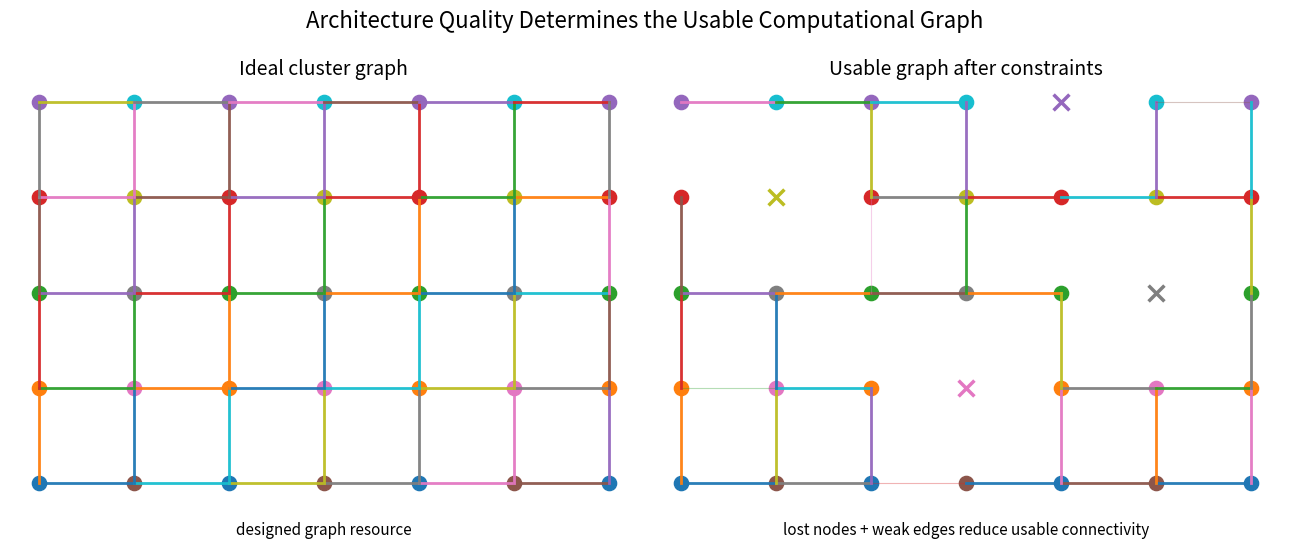
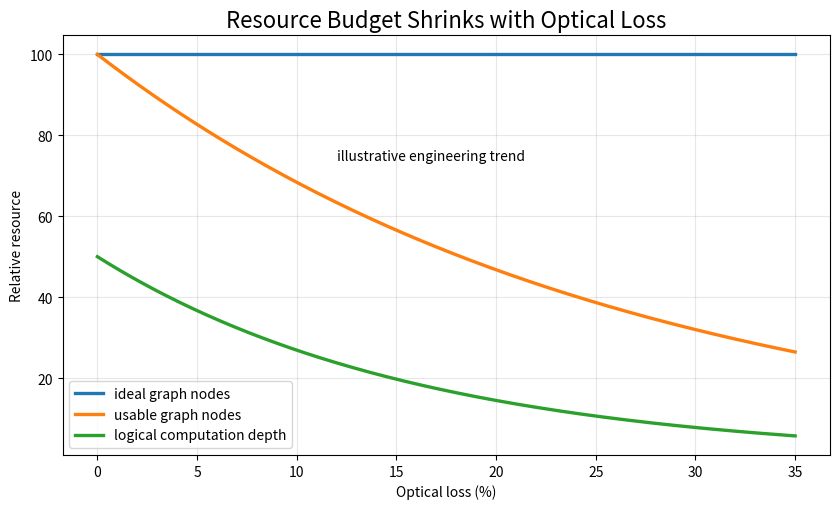
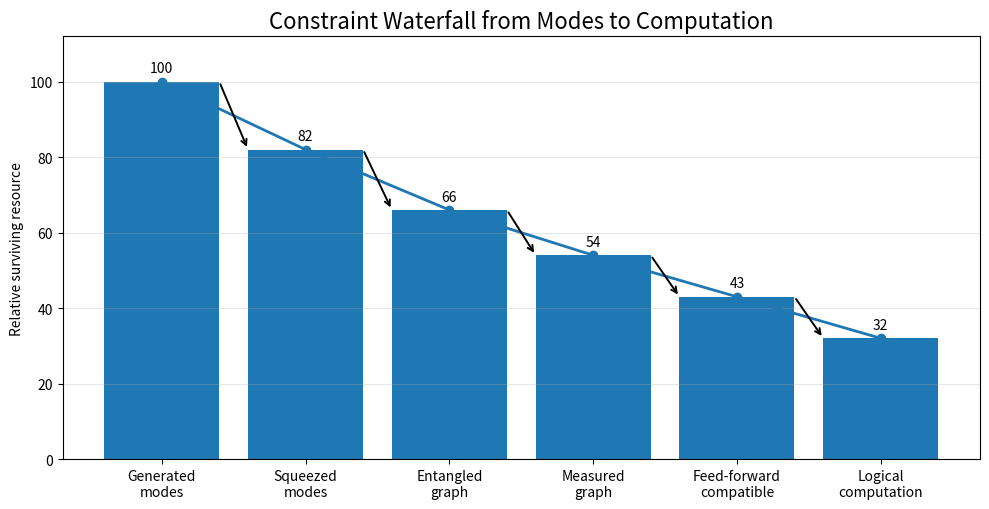
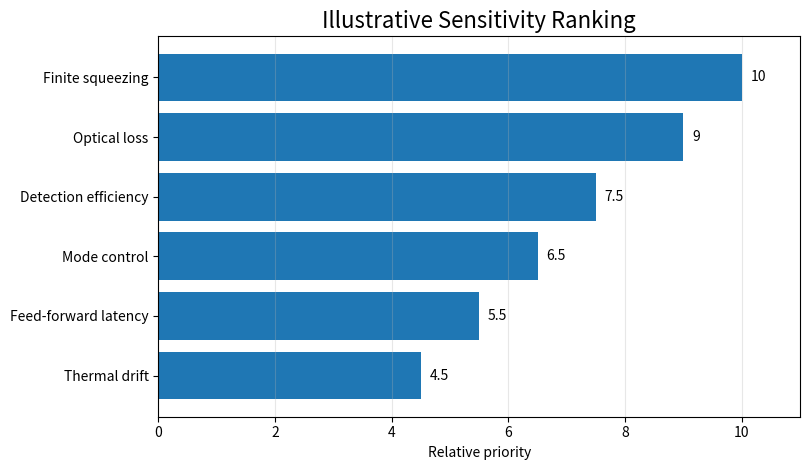
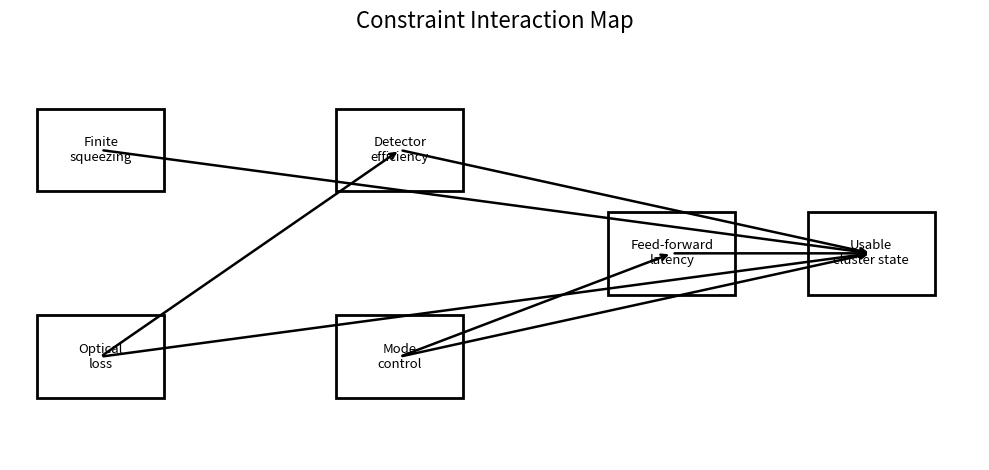
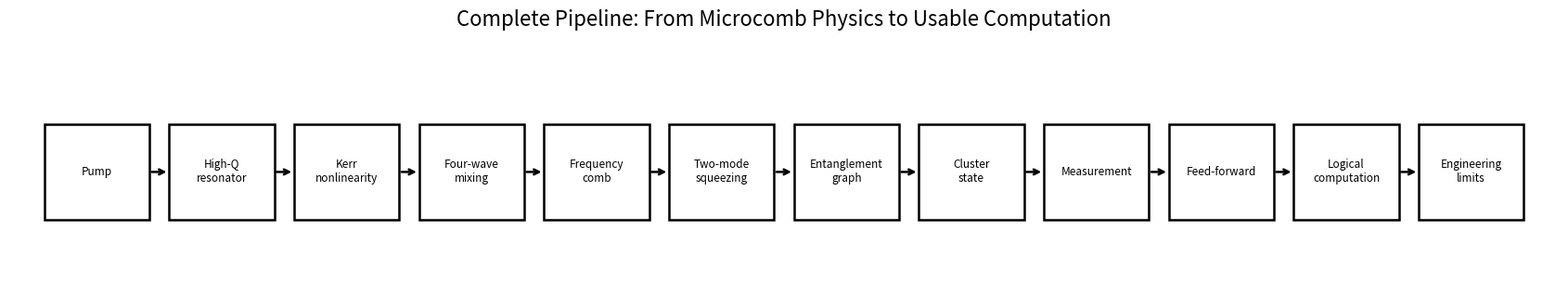

The script that saved these images, in order: (Note: this script raises an exception after producing the figures.)
from pathlib import Path
import json
import zipfile

import numpy as np
import pandas as pd
import matplotlib.pyplot as plt

ROOT = Path.cwd().resolve()
if ROOT.name == "notebooks":
    ROOT = ROOT.parent

FIG = ROOT / "figures"
RES = ROOT / "results"
CSV = RES / "csv"
JS = RES / "json"

for p in [FIG, RES, CSV, JS]:
    p.mkdir(parents=True, exist_ok=True)

def savefig(fig, filename, dpi=220):
    path = FIG / filename
    fig.tight_layout()
    fig.savefig(path, dpi=dpi)
    print(f"saved: {path}")
    return path

print("ROOT:", ROOT)
print("FIG:", FIG)
print("RES:", RES)


rows, cols = 5, 7
nodes = [(i, j) for i in range(cols) for j in range(rows)]

lost_nodes = {(1, 3), (3, 1), (4, 4), (5, 2)}
weak_edges = {((2, 0), (3, 0)), ((2, 2), (2, 3)), ((5, 4), (6, 4)), ((0, 1), (1, 1))}

fig, axes = plt.subplots(1, 2, figsize=(13, 5.5))

for ax, title, degraded in zip(axes, ["Ideal cluster graph", "Usable graph after constraints"], [False, True]):
    ax.set_title(title, fontsize=14)
    ax.axis("off")
    ax.set_aspect("equal")

    # edges
    for i in range(cols):
        for j in range(rows):
            if i + 1 < cols:
                a, b = (i, j), (i + 1, j)
                if degraded and (a in lost_nodes or b in lost_nodes):
                    continue
                lw = 0.8 if degraded and ((a, b) in weak_edges or (b, a) in weak_edges) else 2.0
                alpha = 0.35 if lw < 1 else 0.95
                ax.plot([i, i + 1], [j, j], linewidth=lw, alpha=alpha)
            if j + 1 < rows:
                a, b = (i, j), (i, j + 1)
                if degraded and (a in lost_nodes or b in lost_nodes):
                    continue
                lw = 0.8 if degraded and ((a, b) in weak_edges or (b, a) in weak_edges) else 2.0
                alpha = 0.35 if lw < 1 else 0.95
                ax.plot([i, i], [j, j + 1], linewidth=lw, alpha=alpha)

    # nodes
    for i, j in nodes:
        if degraded and (i, j) in lost_nodes:
            ax.scatter([i], [j], s=130, marker="x", linewidth=2.5)
        else:
            ax.scatter([i], [j], s=105)

    if degraded:
        ax.text(cols / 2 - 0.5, -0.55, "lost nodes + weak edges reduce usable connectivity", ha="center", fontsize=11)
    else:
        ax.text(cols / 2 - 0.5, -0.55, "designed graph resource", ha="center", fontsize=11)

fig.suptitle("Architecture Quality Determines the Usable Computational Graph", fontsize=16)

savefig(fig, "29_ideal_vs_usable_graph.png")
plt.show()


loss = np.linspace(0, 0.35, 250)
ideal_nodes = np.full_like(loss, 100.0)
usable_nodes = ideal_nodes * np.exp(-3.8 * loss)
logical_depth = 50 * np.exp(-6.2 * loss)

fig, ax = plt.subplots(figsize=(8.5, 5.2))

ax.plot(100 * loss, ideal_nodes, linewidth=2.4, label="ideal graph nodes")
ax.plot(100 * loss, usable_nodes, linewidth=2.4, label="usable graph nodes")
ax.plot(100 * loss, logical_depth, linewidth=2.4, label="logical computation depth")

ax.set_title("Resource Budget Shrinks with Optical Loss", fontsize=16)
ax.set_xlabel("Optical loss (%)")
ax.set_ylabel("Relative resource")
ax.grid(True, alpha=0.3)
ax.legend()

ax.text(12, 74, "illustrative engineering trend", fontsize=10)

savefig(fig, "29_resource_budget_vs_loss.png")
plt.show()


stages = [
    "Generated\nmodes",
    "Squeezed\nmodes",
    "Entangled\ngraph",
    "Measured\ngraph",
    "Feed-forward\ncompatible",
    "Logical\ncomputation",
]
values = np.array([100, 82, 66, 54, 43, 32])

fig, ax = plt.subplots(figsize=(10, 5.2))
x = np.arange(len(stages))

ax.bar(x, values)
ax.plot(x, values, marker="o", linewidth=2.0)

for xi, val in zip(x, values):
    ax.text(xi, val + 2.5, f"{val:.0f}", ha="center", fontsize=10)

for i in range(len(x) - 1):
    ax.annotate("", xy=(i + 0.6, values[i + 1]), xytext=(i + 0.4, values[i]),
                arrowprops=dict(arrowstyle="->", linewidth=1.4))

ax.set_title("Constraint Waterfall from Modes to Computation", fontsize=16)
ax.set_ylabel("Relative surviving resource")
ax.set_xticks(x)
ax.set_xticklabels(stages)
ax.set_ylim(0, 112)
ax.grid(True, axis="y", alpha=0.3)

savefig(fig, "29_constraint_waterfall.png")
plt.show()


constraints = [
    "Finite squeezing",
    "Optical loss",
    "Detection efficiency",
    "Mode control",
    "Feed-forward latency",
    "Thermal drift",
]
scores = np.array([10, 9, 7.5, 6.5, 5.5, 4.5])

fig, ax = plt.subplots(figsize=(8.2, 4.8))
y = np.arange(len(constraints))[::-1]

ax.barh(y, scores)
ax.set_yticks(y)
ax.set_yticklabels(constraints)
ax.set_xlabel("Relative priority")
ax.set_title("Illustrative Sensitivity Ranking", fontsize=16)
ax.set_xlim(0, 11)
ax.grid(True, axis="x", alpha=0.3)

for yi, score in zip(y, scores):
    ax.text(score + 0.15, yi, f"{score:g}", va="center", fontsize=10)

savefig(fig, "29_sensitivity_ranking.png")
plt.show()


labels = [
    "Finite\nsqueezing",
    "Optical\nloss",
    "Detector\nefficiency",
    "Mode\ncontrol",
    "Feed-forward\nlatency",
    "Usable\ncluster state",
]

pos = {
    0: (0.05, 0.70),
    1: (0.05, 0.30),
    2: (0.38, 0.70),
    3: (0.38, 0.30),
    4: (0.68, 0.50),
    5: (0.90, 0.50),
}

edges = [
    (0, 5),
    (1, 5),
    (2, 5),
    (3, 5),
    (4, 5),
    (1, 2),
    (3, 4),
]

fig, ax = plt.subplots(figsize=(10, 4.8))
ax.axis("off")

for a, b in edges:
    ax.annotate("", xy=pos[b], xytext=pos[a], arrowprops=dict(arrowstyle="->", linewidth=1.8))

for i, label in enumerate(labels):
    x0, y0 = pos[i]
    rect = plt.Rectangle((x0 - 0.07, y0 - 0.08), 0.14, 0.16, fill=False, linewidth=2)
    ax.add_patch(rect)
    ax.text(x0, y0, label, ha="center", va="center", fontsize=9.5)

ax.set_title("Constraint Interaction Map", fontsize=16)
ax.set_xlim(-0.05, 1.02)
ax.set_ylim(0.1, 0.92)

savefig(fig, "29_constraint_interaction_map.png")
plt.show()


labels = [
    "Pump",
    "High-Q\nresonator",
    "Kerr\nnonlinearity",
    "Four-wave\nmixing",
    "Frequency\ncomb",
    "Two-mode\nsqueezing",
    "Entanglement\ngraph",
    "Cluster\nstate",
    "Measurement",
    "Feed-forward",
    "Logical\ncomputation",
    "Engineering\nlimits",
]

x = np.arange(len(labels))
fig, ax = plt.subplots(figsize=(17, 3.4))

for xi, label in zip(x, labels):
    rect = plt.Rectangle((xi - 0.42, -0.25), 0.84, 0.5, fill=False, linewidth=1.8)
    ax.add_patch(rect)
    ax.text(xi, 0, label, ha="center", va="center", fontsize=8.5)

for i in range(len(labels) - 1):
    ax.annotate("", xy=(i + 0.58, 0), xytext=(i + 0.42, 0), arrowprops=dict(arrowstyle="->", linewidth=1.8))

ax.set_title("Complete Pipeline: From Microcomb Physics to Usable Computation", fontsize=16)
ax.set_xlim(-0.7, len(labels) - 0.3)
ax.set_ylim(-0.65, 0.72)
ax.axis("off")

savefig(fig, "29_complete_pipeline.png")
plt.show()


summary = pd.DataFrame(
    [
        {
            "Constraint": "Finite squeezing",
            "Physical effect": "Weaker quadrature correlations",
            "Computational consequence": "Lower logical fidelity",
            "Engineering priority": "Improve nonlinear interaction and squeezing level",
        },
        {
            "Constraint": "Optical loss",
            "Physical effect": "Node and edge degradation",
            "Computational consequence": "Graph fragmentation",
            "Engineering priority": "Reduce propagation and coupling loss",
        },
        {
            "Constraint": "Detection efficiency",
            "Physical effect": "Noisier quadrature measurements",
            "Computational consequence": "Reduced success probability",
            "Engineering priority": "Improve homodyne/readout efficiency",
        },
        {
            "Constraint": "Feed-forward latency",
            "Physical effect": "Delayed adaptive basis updates",
            "Computational consequence": "Reduced algorithm speed/depth",
            "Engineering priority": "Integrate electronics and control",
        },
        {
            "Constraint": "Mode control",
            "Physical effect": "Mode mixing and routing errors",
            "Computational consequence": "Incorrect graph connectivity",
            "Engineering priority": "Programmable photonics and stabilization",
        },
    ]
)

fig, ax = plt.subplots(figsize=(13.5, 4.0))
ax.axis("off")

table = ax.table(
    cellText=summary.values,
    colLabels=summary.columns,
    loc="center",
    cellLoc="center",
)

table.auto_set_font_size(False)
table.set_fontsize(8.8)
table.scale(1.05, 1.75)

for (r, c), cell in table.get_celld().items():
    cell.set_linewidth(1.2)
    if r == 0:
        cell.set_text_props(weight="bold")

ax.set_title("Engineering Summary: Constraints Determine Usable Computation", fontsize=16, pad=20)

savefig(fig, "29_engineering_summary.png")

summary.to_csv(CSV / "29_summary.csv", index=False)
summary.to_json(JS / "29_summary.json", orient="records", indent=2)

plt.show()
summary


zip_path = RES / "29_outputs.zip"

files_to_zip = [
    FIG / "29_ideal_vs_usable_graph.png",
    FIG / "29_resource_budget_vs_loss.png",
    FIG / "29_constraint_waterfall.png",
    FIG / "29_sensitivity_ranking.png",
    FIG / "29_constraint_interaction_map.png",
    FIG / "29_complete_pipeline.png",
    FIG / "29_engineering_summary.png",
    CSV / "29_summary.csv",
    JS / "29_summary.json",
]

with zipfile.ZipFile(zip_path, "w", zipfile.ZIP_DEFLATED) as z:
    for file in files_to_zip:
        if file.exists():
            z.write(file, file.relative_to(ROOT))

print(f"Created: {zip_path}")

try:
    from google.colab import files
    files.download(str(zip_path))
except Exception:
    from IPython.display import FileLink, display
    display(FileLink(str(zip_path)))

summary
